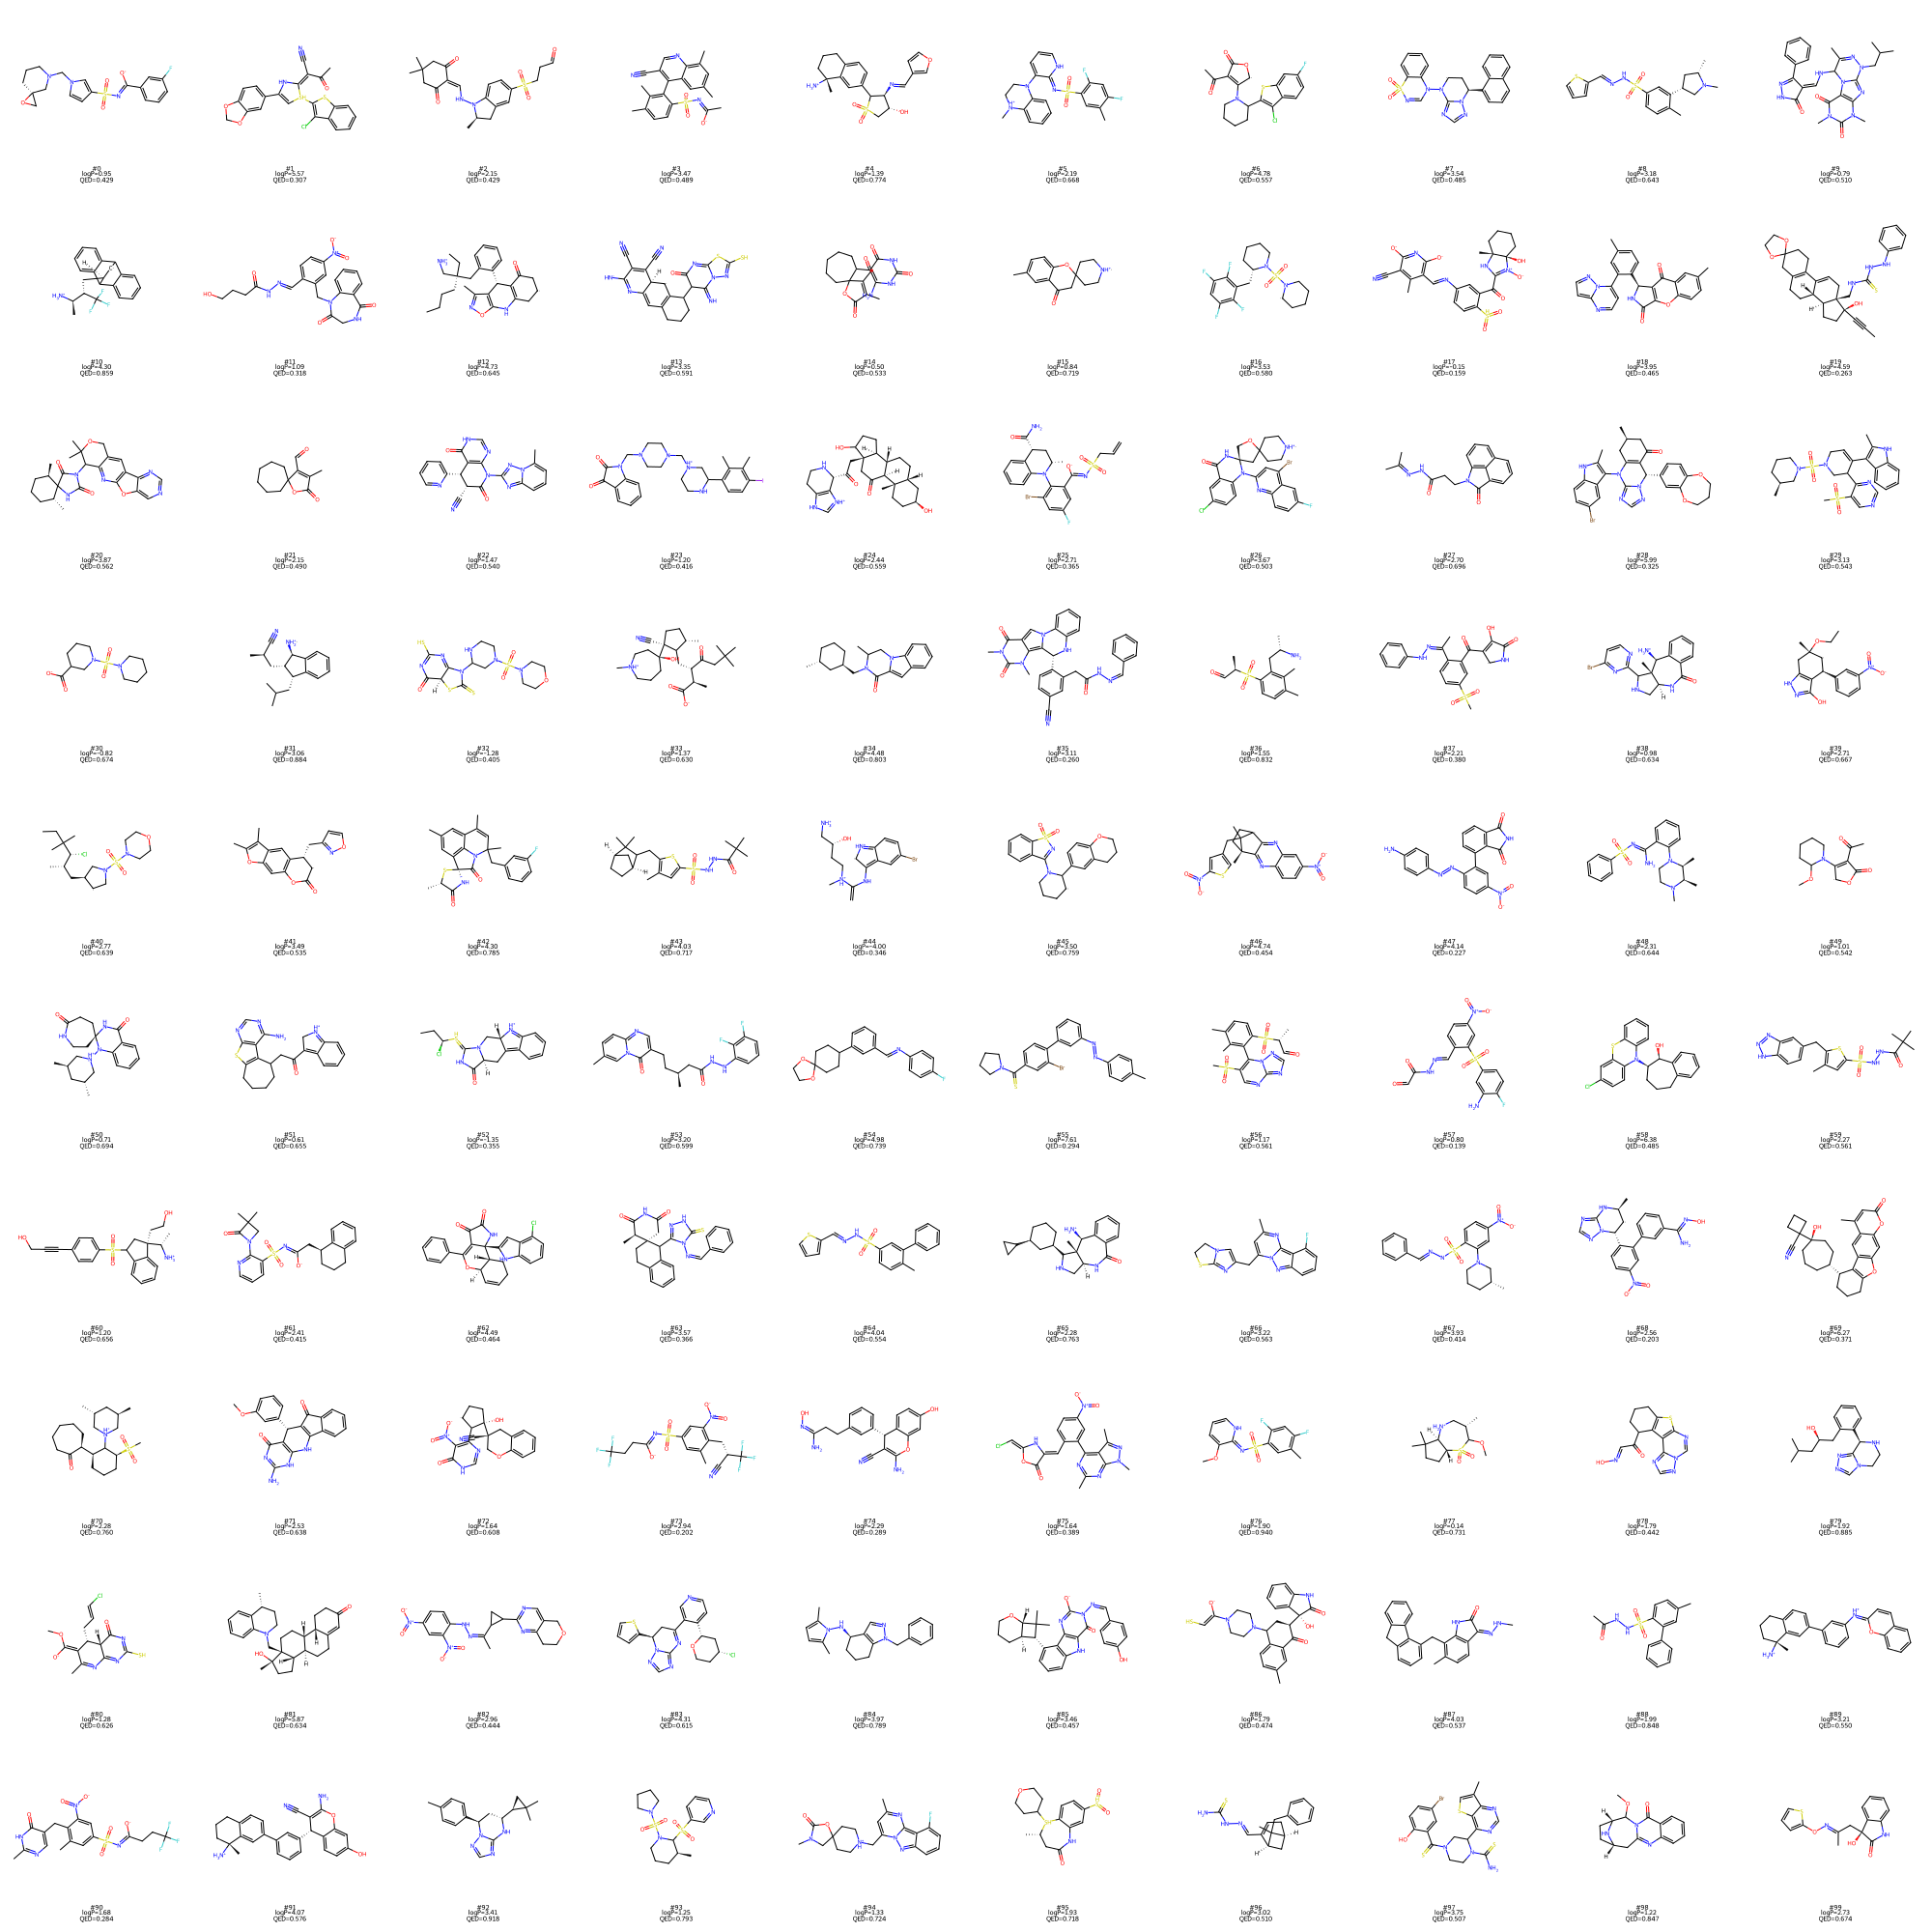

The file beside this chart, header and first rows:
Index, SMILES, logP, QED, Template_idx, Sub_idx
0, O=S(=O)(/N=C(\[O-])c1cccc(F)c1)c1ccn(CN2…, 0.9453, 0.4293, 1894, [7050]
1, CC(=O)/C(C#N)=C1/NC(c2ccc3c(c2)OCO3)=C[S…, 5.569, 0.3073, 2518, [1189]
2, C[C@@H]1Cc2cc(S(=O)(=O)CCC=O)ccc2N1NC=C1…, 2.147, 0.4291, 130, [9049]
3, C/C([O-])=N/S(=O)(=O)c1ccc(C)c(C)c1-c1c(…, 3.475, 0.4889, 453, [7903]
4, C[C@@]1([NH3+])CCCc2ccc(C3[C@@H](/N=C/c4…, 1.391, 0.7735, 1469, [42]
5, Cc1cc(S(=O)(=O)/N=c2\[nH]cccc2N2CC[NH+](…, 2.189, 0.6681, 2956, [9110]
6, CC(=O)C1=C(N2CCCCC2c2sc3cc(F)ccc3c2Cl)[C…, 4.782, 0.5566, 1141, [6612]
7, O=S1(=O)N=CN(N2[CH]C[C@@H](c3cccc4ccccc3…, 3.545, 0.4846, 1237, [5186]
8, Cc1ccc(S(=O)(=O)N/N=C/c2cccs2)cc1[C@@H]1…, 3.177, 0.643, 2363, [6500]
9, CC1=NN(CC(C)C)c2nc3c(c(=O)n(C)c(=O)n3C)n…, 0.7918, 0.5098, 3179, [9366]
10, C[C@@H]([NH3+])[C@H](C[C@H]1[CH]C2c3cccc…, 4.297, 0.8591, 1930, [4238]
11, O=C(CCCO)N/N=C/c1ccc([N+](=O)[O-])cc1CN1…, 1.094, 0.3178, 1711, [6908]
12, CCCC[C@@](CC)(C[NH3+])Cc1ccccc1[C@@H]1C2…, 4.733, 0.6453, 356, [5566]
13, N#CC1=C(C#N)[C@H]2[CH]C3=C(C=C2N=C1[NH-]…, 3.348, 0.5915, 1135, [3560]
14, CC1=C(C=O)C2(CCCCCC2c2c(N)[nH]c(=O)[nH]c…, 0.5041, 0.5327, 230, [6781]
15, Cc1ccc2c(c1)C(=O)CC1(CC[NH+]CC1)O2, 0.842, 0.7187, 632, [0]
16, O=S(=O)(N1[CH]CCCC1)N1CCCC[C@H]1Cc1c(F)c…, 3.532, 0.5801, 469, [6866]
17, Cc1c(C#N)c([O-])nc([O-])c1/C=N/c1ccc([SH…, -0.1542, 0.159, 3538, [6576]
18, Cc1ccc([C@@H]2NC(=O)c3oc4ccc(C)cc4c(=O)c…, 3.952, 0.4653, 3042, [3234]
19, CC#C[C@]1(O)CC[C@H]2[C@@H]3CCC4=C(CCC5(C…, 4.592, 0.2634, 2536, [3405]
20, C[C@@H]1CCC[C@@H](C)C12NC(=O)N(C1c3nc4oc…, 3.868, 0.5616, 2972, [5040]
21, CC1=C(C=O)C2(CCCCCC2)OC1=O, 2.152, 0.4896, 230, [0]
22, Cc1cccc2nc(N3C(=O)[C@H](C#N)[C@H](c4cccc…, 1.466, 0.5403, 3406, [6740]
23, Cc1c(I)ccc(C2C[NH+](CN3CCN(CN4C(=O)C(=O)…, 1.199, 0.4157, 3107, [4923]
24, C[C@]12CC[C@H](O)C[C@H]1CC[C@H]1[C@@H]3C…, 2.442, 0.5586, 350, [792]
25, C=CCS(=O)(=O)/N=C(\[O-])c1cc(F)cc(Br)c1N…, 2.71, 0.3654, 3098, [5497]
26, O=C1N[C@@]2(COC3(CC[NH+]CC3)C2)N(c2cc(Br…, 3.67, 0.5028, 3005, [4572]
27, CC(C)=NNC(=O)CCN1C(=O)c2cccc3cccc1c23, 2.702, 0.6961, 2778, [7504]
28, Cc1[nH]c2ccc(Br)cc2c1N1C2=C(C(=O)C[C@H](…, 5.986, 0.3246, 2424, [2616]
29, Cc1[nH]c2ccccc2c1C1=CCN(S(=O)(=O)N2CCC[C…, 3.129, 0.5429, 14, [5663]
30, O=C([O-])C1CCCN(S(=O)(=O)N2CCCCC2)C1, -0.821, 0.6737, 2890, [7492]
31, CC(C)C[C@H]1c2ccccc2[C@H]([NH2+])[C@H]1C…, 3.065, 0.884, 2438, [8668]
32, O=C1N=C(S)N=C2[C@H]1SC(=S)N2C1CN(S(=O)(=…, -1.278, 0.4047, 1045, [1991]
33, C[C@H]1CC[C@](C#N)([C@]2(O)CCC[NH+](C)CC…, 1.37, 0.6295, 669, [9380]
34, C[C]1Cn2c(cc3ccccc32)C(=O)N1C[C@@H]1CCC[…, 4.475, 0.8029, 3294, [6099]
35, Cn1c(=O)c2cn3c(c2n(C)c1=O)[C@@H](c1ccc(C…, 3.107, 0.2603, 2017, [6769]
36, Cc1ccc(S(=O)(=O)[C@H](C)C=O)c(C[C@H](C)N…, 1.554, 0.8318, 2689, [3505]
37, C/C(=N/Nc1ccccc1)c1ccc(S(C)(=O)=O)cc1C(=…, 2.213, 0.3795, 1337, [11607]
38, C[C@]12C(c3nccc(Br)n3)NC[C@@H]1NC(=O)c1c…, 0.9849, 0.6343, 2415, [10422]
39, CCO[C@]1(C)[CH][C@@H](c2cccc([N+](=O)[O-…, 2.711, 0.6668, 845, [3851]
40, CCC(C)(C)[C@H](Cl)[C@@H](C)C[C@@H]1[CH]C…, 2.769, 0.6389, 1113, [1361]
41, Cc1oc2cc3c(cc2c1C)[C@H](Cc1ccon1)[CH]C(=…, 3.487, 0.5347, 360, [879]
42, CC1=CC(C)(Cc2cccc(F)c2)N2C(=O)[C@]3(NC(=…, 4.303, 0.785, 885, [5760]
43, Cc1cc(S(=O)(=O)NNC(=O)C(C)(C)C)sc1CC1[C@…, 4.027, 0.7172, 385, [2105]
44, C=C(NC1=c2cc(Br)ccc2=[NH+][CH]1)[NH+](C)…, -3.999, 0.3459, 2481, [927]
45, O=S1(=O)N=C(N2CCC[CH]C2c2ccc3c(c2)CCCO3)…, 3.502, 0.7586, 2910, [258]
46, CC1(Cc2csc([N+](=O)[O-])c2)[C]2CC[C@@]1(…, 4.744, 0.4541, 3563, [2037]
47, Nc1ccc(/N=N/c2ccc([N+](=O)[O-])cc2-c2ccc…, 4.143, 0.2275, 3088, [6416]
48, C[C@@H]1[C@H](C)N(c2ccccc2/C(N)=N/S(=O)(…, 2.31, 0.6443, 1739, [8206]
49, COC1CCCCN1C1=C(C(C)=O)C(=O)O[CH]1, 1.006, 0.5422, 1141, [10428]
50, C[C@@H]1C[C@@H](C)C[NH+](N2c3ccccc3C(=O)…, 0.7086, 0.6935, 442, [7560]
51, Nc1ncnc2sc3c(c12)C(CC(=O)C1=c2ccccc2=[NH…, 0.6074, 0.6553, 3482, [4916]
52, CC[C@H](Cl)[SH]=C1NC(=O)[C@@H]2CC3=c4ccc…, -1.348, 0.3553, 2340, [10062]
53, Cc1ccc2ncc(CC[C@H](C)[CH]C(=O)NNc3cccc(F…, 3.197, 0.5986, 2729, [151]
54, Fc1ccc(/N=C/c2cccc(C3CCC4(CC3)OCCO4)c2)c…, 4.977, 0.7387, 2837, [806]
55, Cc1ccc(/N=N/c2cccc(-c3ccc(C(=S)N4CCCC4)c…, 7.611, 0.2936, 1826, [1645]
56, Cc1ccc(S(=O)(=O)[C@H](C)C=O)c(-c2c(S(C)(…, 1.173, 0.5605, 2689, [10895]
57, Nc1cc(S(=O)(=O)c2cc([N+](=O)[O-])ccc2/C=…, 0.7979, 0.1392, 100, [11664]
58, O[C@H]1c2ccccc2CCC[C@H]1N1c2ccccc2Sc2cc(…, 6.381, 0.4849, 604, [2892]
59, Cc1cc(S(=O)(=O)NNC(=O)C(C)(C)C)sc1Cc1ccc…, 2.274, 0.5611, 385, [4370]
... 240 more rows
